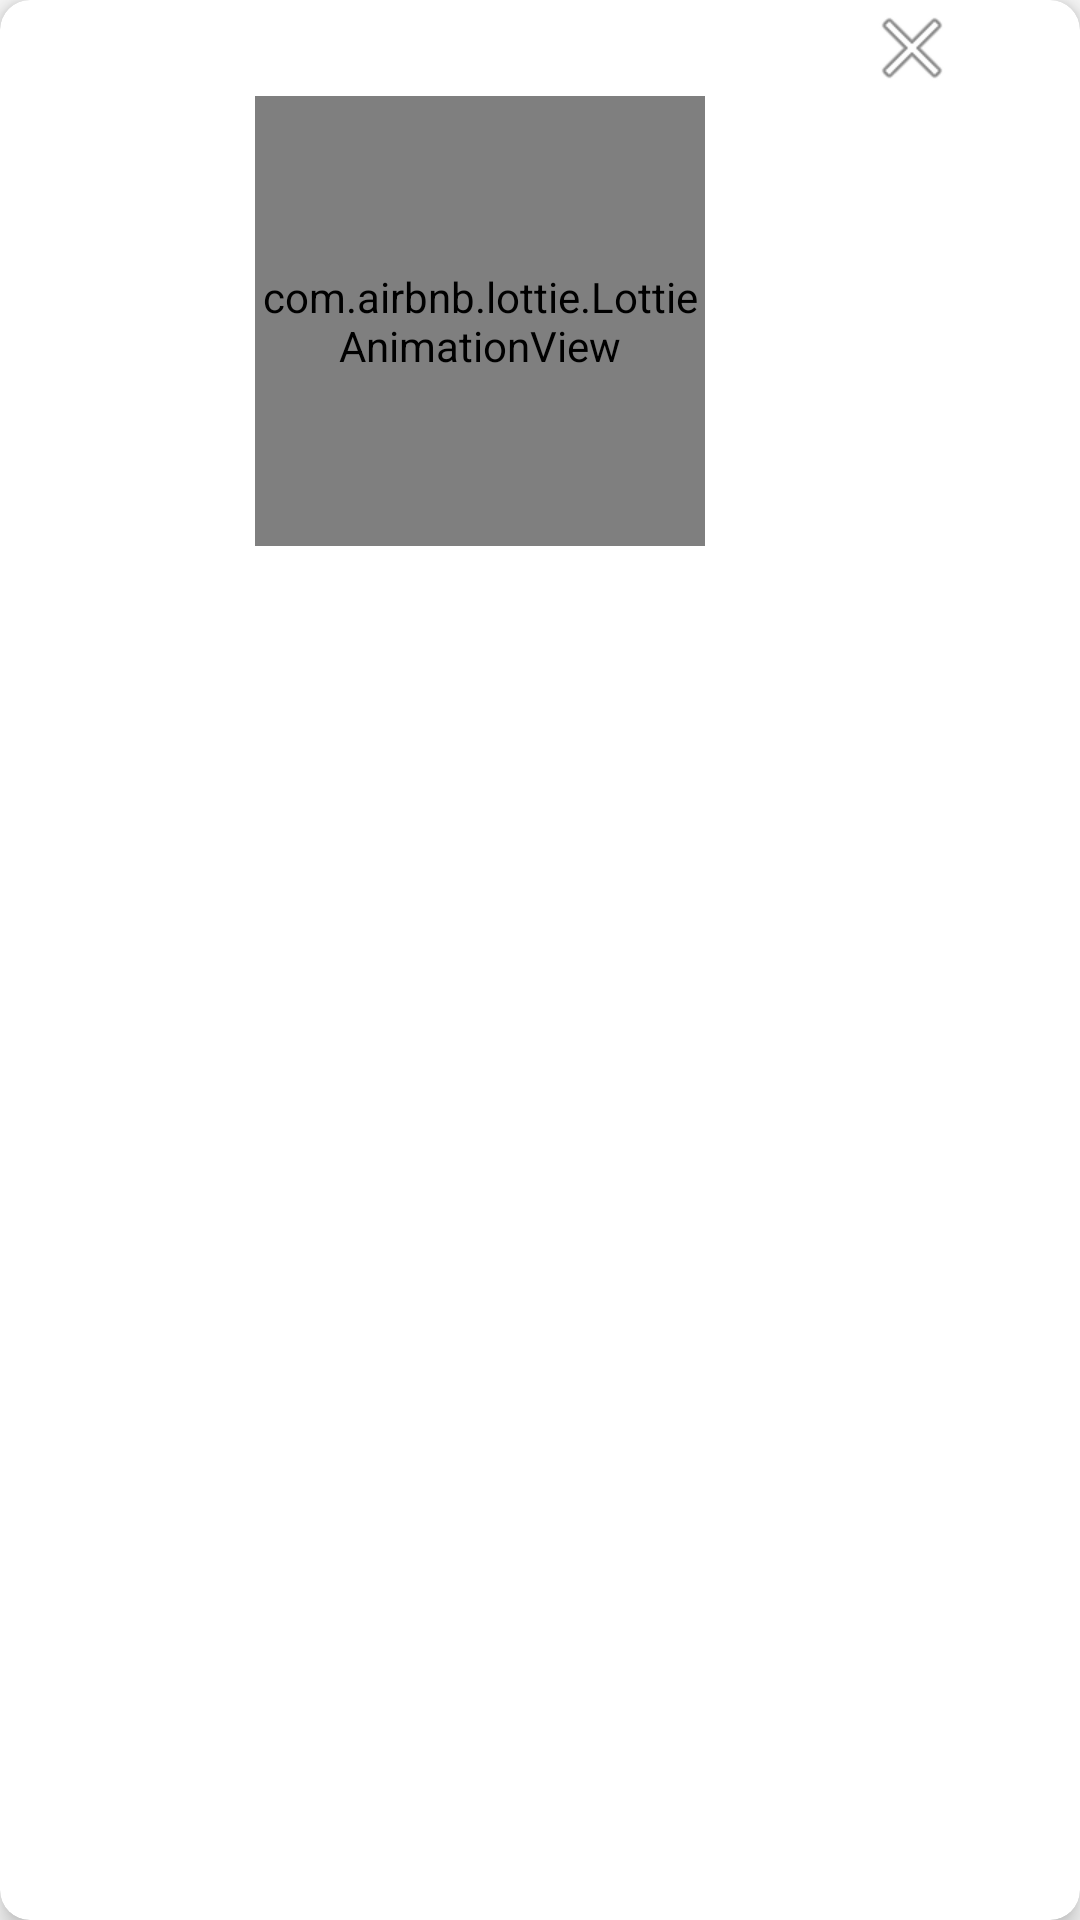

This screen was rendered from an Android layout file. Write that file and the resources it references.
<!-- AndroidManifest.xml: application theme Theme.On_thi_tieu_hoc -->
<!-- res/layout/dialog_final.xml -->
<?xml version="1.0" encoding="utf-8"?>
<androidx.cardview.widget.CardView xmlns:android="http://schemas.android.com/apk/res/android"
    xmlns:app="http://schemas.android.com/apk/res-auto"
    android:orientation="vertical"
    android:layout_width="320dp"
    app:cardCornerRadius="10dp"
    app:cardElevation="5dp"
    android:layout_height="320dp">
    <LinearLayout
        android:orientation="vertical"
        android:layout_width="320dp"
        android:layout_height="320dp">
        <ImageView
            android:id="@+id/cancel"
            android:layout_gravity="end"
            android:src="@android:drawable/ic_menu_close_clear_cancel"
            android:layout_width="32dp"
            android:layout_height="32dp"/>
        <com.airbnb.lottie.LottieAnimationView
            android:layout_width="150dp"
            app:lottie_rawRes="@raw/win"
            app:lottie_autoPlay="true"
            app:lottie_loop="true"
            app:lottie_speed="1.0"
            android:layout_gravity="center"
            android:layout_height="150dp"/>
        <TextView
            android:id="@+id/txttongdiem"
            android:textColor="@android:color/background_dark"
            android:padding="5dp"
            android:textSize="20sp"
            android:layout_margin="5dp"
            android:layout_gravity="center"
            android:layout_width="wrap_content"
            android:layout_height="wrap_content"/>
    </LinearLayout>

</androidx.cardview.widget.CardView>
<!-- resources referenced by this layout -->
<resources>
  <style name="Theme.On_thi_tieu_hoc" parent="Theme.AppCompat.Light.NoActionBar">
          
          <item name="colorPrimary">@color/purple_500</item>
          <item name="colorPrimaryVariant">@color/purple_700</item>
          <item name="colorOnPrimary">@color/white</item>
          
          <item name="colorSecondary">@color/teal_200</item>
          <item name="colorSecondaryVariant">@color/teal_700</item>
          <item name="colorOnSecondary">@color/black</item>
          
          <item name="android:statusBarColor" tools:targetApi="l">?attr/colorPrimaryVariant</item>
          
      </style>
  <!-- not gathered from this repository: default colours our renderer supplied (Android Studio template values) -->
  <color name="purple_500">#FF6200EE</color>
  <color name="purple_700">#FF3700B3</color>
  <color name="teal_200">#FF03DAC5</color>
  <color name="teal_700">#FF018786</color>
  <color name="black">#FF000000</color>
  <color name="white">#FFFFFFFF</color>
</resources>
